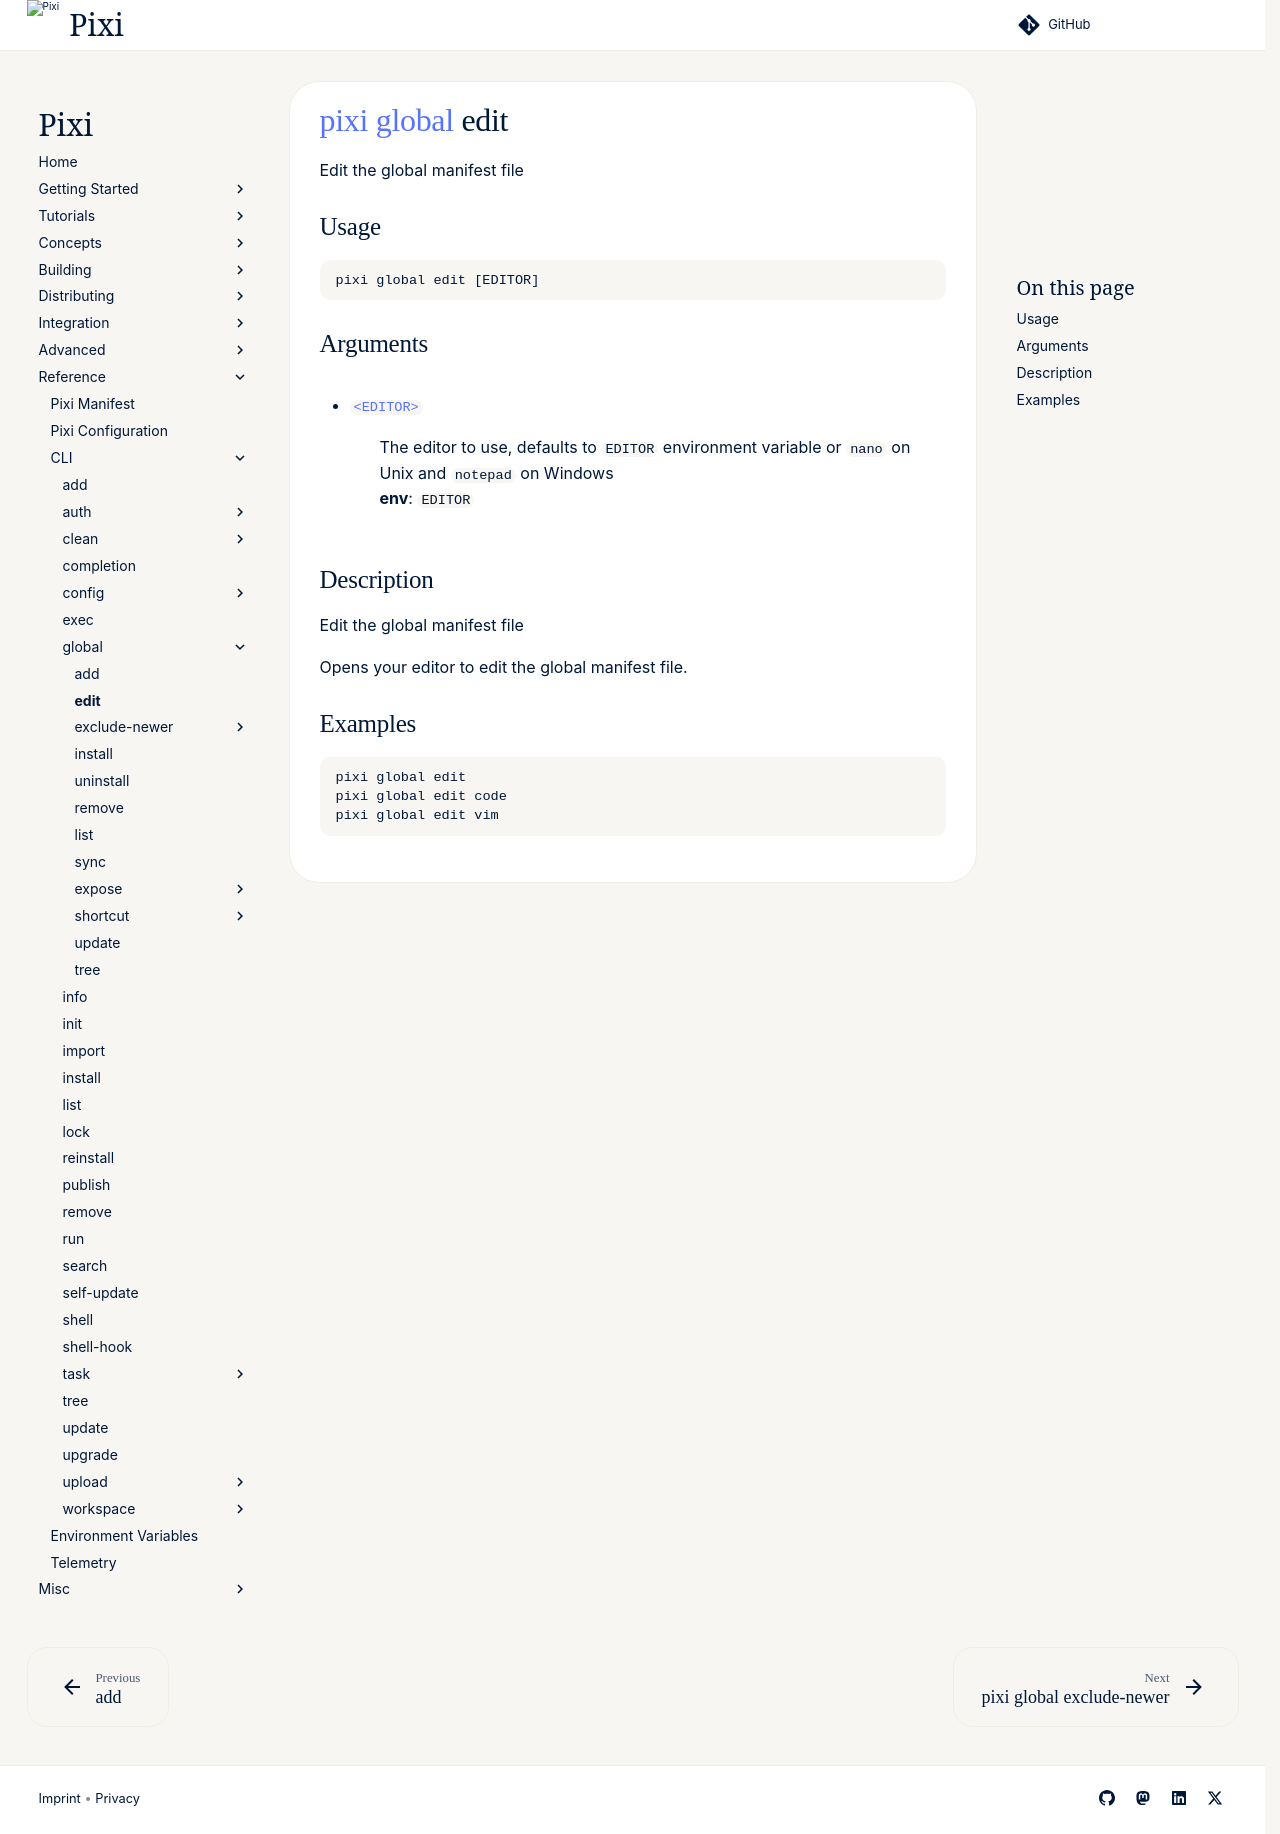

repository: prefix-dev/pixi · page: v0.85.0/reference/cli/pixi/global/edit/index.html · generator: sphinx

---
title: pixi global edit
---
<!--- This file is autogenerated. Do not edit manually! -->
# [pixi](../index.md) [global](index.md) edit

Edit the global manifest file

--8<-- "docs/reference/cli/pixi/global/edit_extender:description"

## Usage
```
pixi global edit [EDITOR]
```

## Arguments
- <a id="arg-EDITOR" href="#arg-EDITOR">`<EDITOR>`</a>
:  The editor to use, defaults to `EDITOR` environment variable or `nano` on Unix and `notepad` on Windows
<br>**env**: `EDITOR`

## Description
Edit the global manifest file

Opens your editor to edit the global manifest file.


--8<-- "docs/reference/cli/pixi/global/edit_extender:example"
